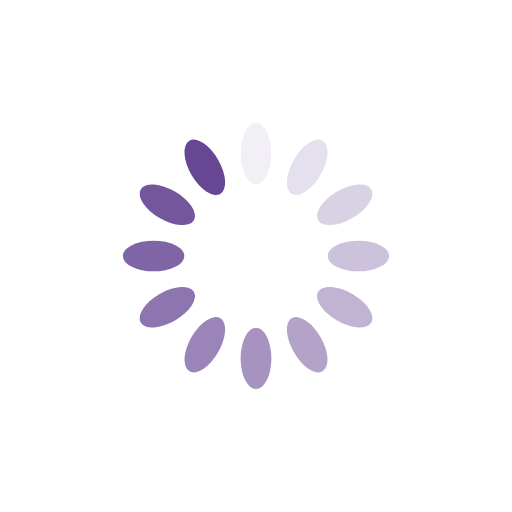
t = 0.00 s
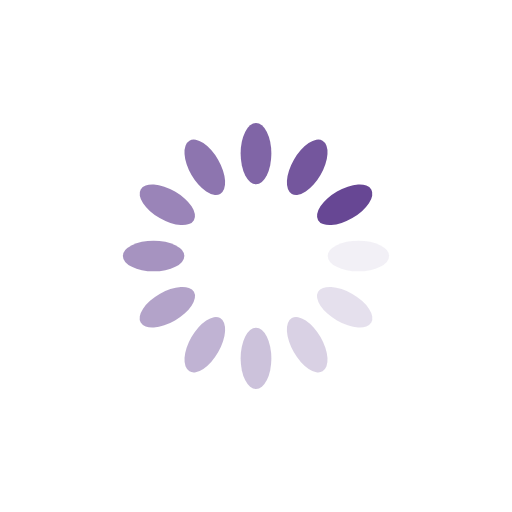
t = 0.25 s
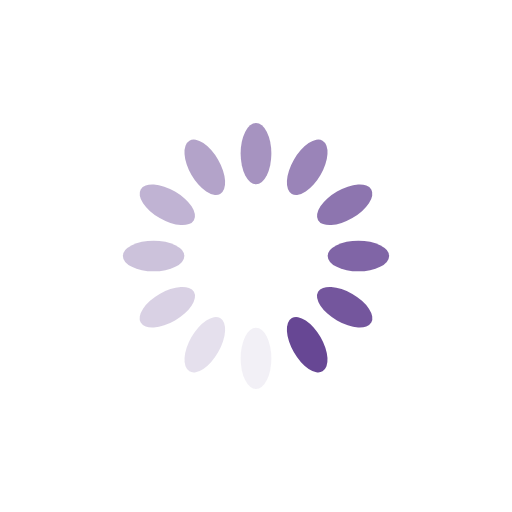
t = 0.50 s
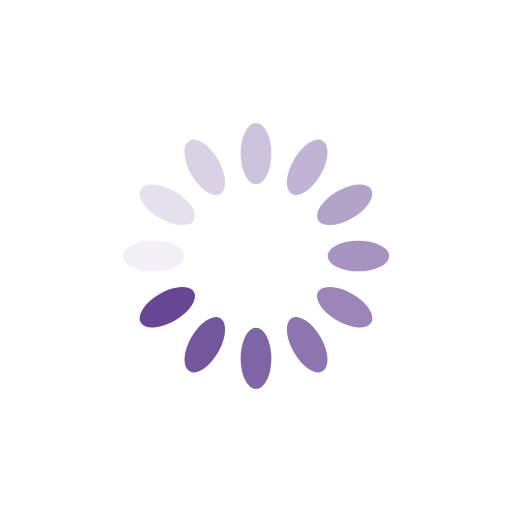
t = 0.75 s

The animated SVG that drew these frames (rendered in a browser with its animation timeline set to each time). Animation: 12 SMIL elements (animate=12); one cycle of 1.00 s, repeats indefinitely.

<?xml version="1.0" encoding="utf-8"?>
<svg xmlns="http://www.w3.org/2000/svg" xmlns:xlink="http://www.w3.org/1999/xlink" style="margin: auto; background: none; display: block; shape-rendering: auto;" width="200px" height="200px" viewBox="0 0 100 100" preserveAspectRatio="xMidYMid">
<g transform="rotate(0 50 50)">
  <rect x="47" y="24" rx="3" ry="6" width="6" height="12" fill="#674794">
    <animate attributeName="opacity" values="1;0" keyTimes="0;1" dur="1s" begin="-0.9166666666666666s" repeatCount="indefinite"></animate>
  </rect>
</g><g transform="rotate(30 50 50)">
  <rect x="47" y="24" rx="3" ry="6" width="6" height="12" fill="#674794">
    <animate attributeName="opacity" values="1;0" keyTimes="0;1" dur="1s" begin="-0.8333333333333334s" repeatCount="indefinite"></animate>
  </rect>
</g><g transform="rotate(60 50 50)">
  <rect x="47" y="24" rx="3" ry="6" width="6" height="12" fill="#674794">
    <animate attributeName="opacity" values="1;0" keyTimes="0;1" dur="1s" begin="-0.75s" repeatCount="indefinite"></animate>
  </rect>
</g><g transform="rotate(90 50 50)">
  <rect x="47" y="24" rx="3" ry="6" width="6" height="12" fill="#674794">
    <animate attributeName="opacity" values="1;0" keyTimes="0;1" dur="1s" begin="-0.6666666666666666s" repeatCount="indefinite"></animate>
  </rect>
</g><g transform="rotate(120 50 50)">
  <rect x="47" y="24" rx="3" ry="6" width="6" height="12" fill="#674794">
    <animate attributeName="opacity" values="1;0" keyTimes="0;1" dur="1s" begin="-0.5833333333333334s" repeatCount="indefinite"></animate>
  </rect>
</g><g transform="rotate(150 50 50)">
  <rect x="47" y="24" rx="3" ry="6" width="6" height="12" fill="#674794">
    <animate attributeName="opacity" values="1;0" keyTimes="0;1" dur="1s" begin="-0.5s" repeatCount="indefinite"></animate>
  </rect>
</g><g transform="rotate(180 50 50)">
  <rect x="47" y="24" rx="3" ry="6" width="6" height="12" fill="#674794">
    <animate attributeName="opacity" values="1;0" keyTimes="0;1" dur="1s" begin="-0.4166666666666667s" repeatCount="indefinite"></animate>
  </rect>
</g><g transform="rotate(210 50 50)">
  <rect x="47" y="24" rx="3" ry="6" width="6" height="12" fill="#674794">
    <animate attributeName="opacity" values="1;0" keyTimes="0;1" dur="1s" begin="-0.3333333333333333s" repeatCount="indefinite"></animate>
  </rect>
</g><g transform="rotate(240 50 50)">
  <rect x="47" y="24" rx="3" ry="6" width="6" height="12" fill="#674794">
    <animate attributeName="opacity" values="1;0" keyTimes="0;1" dur="1s" begin="-0.25s" repeatCount="indefinite"></animate>
  </rect>
</g><g transform="rotate(270 50 50)">
  <rect x="47" y="24" rx="3" ry="6" width="6" height="12" fill="#674794">
    <animate attributeName="opacity" values="1;0" keyTimes="0;1" dur="1s" begin="-0.16666666666666666s" repeatCount="indefinite"></animate>
  </rect>
</g><g transform="rotate(300 50 50)">
  <rect x="47" y="24" rx="3" ry="6" width="6" height="12" fill="#674794">
    <animate attributeName="opacity" values="1;0" keyTimes="0;1" dur="1s" begin="-0.08333333333333333s" repeatCount="indefinite"></animate>
  </rect>
</g><g transform="rotate(330 50 50)">
  <rect x="47" y="24" rx="3" ry="6" width="6" height="12" fill="#674794">
    <animate attributeName="opacity" values="1;0" keyTimes="0;1" dur="1s" begin="0s" repeatCount="indefinite"></animate>
  </rect>
</g>
<!-- [ldio] generated by https://loading.io/ --></svg>